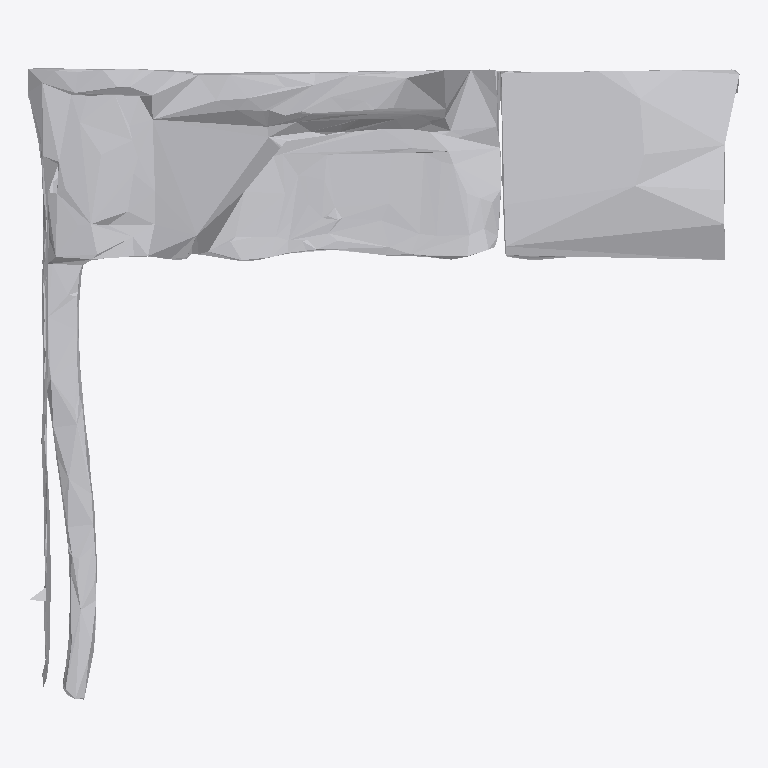
Plan cut of the same IFC building model at storey 'Ground Floor' (level 0.00 m, cut at 1.40 m), seen from above with north up, elements coloured by IFC class: 1 other element (light grey). No cut surface shows.
Extent 1.9 m × 1.6 m × 1.4 m (x, y, z). Storeys (1): Ground Floor at 0.00 m. Elements (1): 1 IfcFurniture.

HEADER;
FILE_DESCRIPTION(('ViewDefinition [CoordinationView]'),'2;1');
FILE_NAME('','2026-07-12T12:30:36',(''),(''),'IfcOpenShell 0.8.0','IfcOpenShell 0.8.0','');
FILE_SCHEMA(('IFC4'));
ENDSEC;
DATA;
#17=IFCPROJECT('3WTM2qAH16seGx9clJhxNl',#5,'Office Project',$,$,$,$,(#15),#10);
#20=IFCSITE('3EIcc2QIDD8f3XMrlmpQPT',#5,'Site',$,$,#19,$,$,.ELEMENT.,$,$,$,$,$);
#22=IFCBUILDING('29raipxVPAHvfda5zBsPqL',#5,'Building',$,$,#21,$,$,.ELEMENT.,$,$,$);
#24=IFCBUILDINGSTOREY('1cZ8pOw_jA4BuOGHtaqTnA',#5,'Ground Floor',$,$,#23,$,$,.ELEMENT.,0.0);
#35=IFCFURNITURE('1rcSdODcHA2f7FiR30bIm1',#5,'list05_side_table',$,$,#34,#31,$,$);
ENDSEC;
